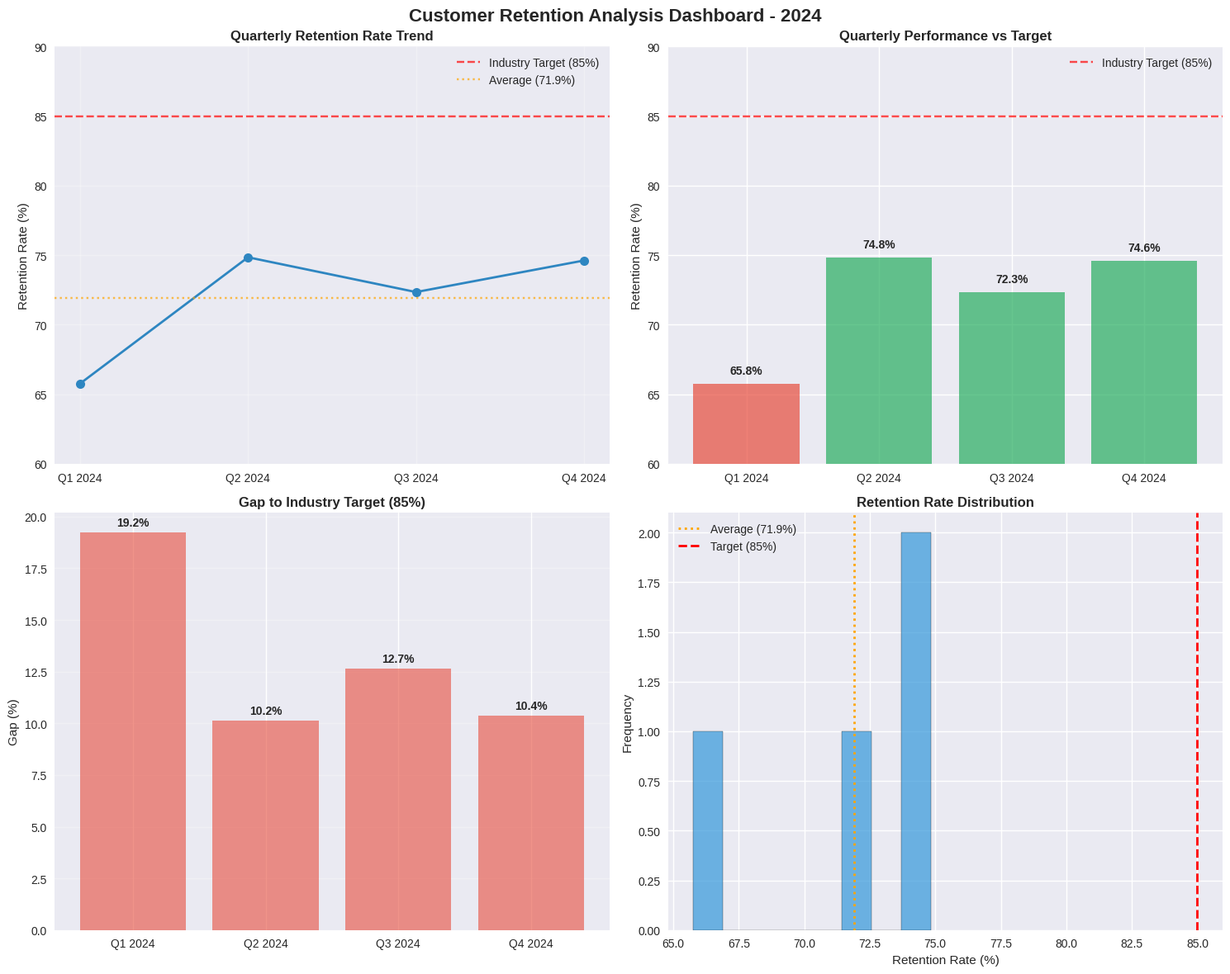

This figure's Python source:
#!/usr/bin/env python3
"""
Customer Retention Rate Analysis - 2024 Quarterly Performance
Author: Analysis created with LLM assistance
Contact: 22f3001013@ds.study.iitm.ac.in
"""

import pandas as pd
import matplotlib.pyplot as plt
import seaborn as sns
import numpy as np
from datetime import datetime

# Set style for professional visualizations
plt.style.use('seaborn-v0_8')
sns.set_palette("husl")

def analyze_retention_data():
    """
    Comprehensive analysis of quarterly customer retention data
    """
    
    # Customer Retention Rate - 2024 Quarterly Data
    retention_data = {
        'Quarter': ['Q1 2024', 'Q2 2024', 'Q3 2024', 'Q4 2024'],
        'Retention_Rate': [65.77, 74.85, 72.35, 74.62]
    }
    
    df = pd.DataFrame(retention_data)
    
    # Calculate key metrics
    average_retention = np.mean(df['Retention_Rate'])
    industry_target = 85
    gap_to_target = industry_target - average_retention
    
    print("="*60)
    print("CUSTOMER RETENTION ANALYSIS - 2024")
    print("="*60)
    print(f"Average Retention Rate: {average_retention:.2f}%")
    print(f"Industry Target: {industry_target}%")
    print(f"Gap to Target: {gap_to_target:.2f}%")
    print("="*60)
    
    # Quarterly performance analysis
    print("\nQuarterly Performance:")
    for i, row in df.iterrows():
        trend = ""
        if i > 0:
            change = row['Retention_Rate'] - df.loc[i-1, 'Retention_Rate']
            trend = f" ({'+' if change > 0 else ''}{change:.2f}%)"
        print(f"{row['Quarter']}: {row['Retention_Rate']:.2f}%{trend}")
    
    return df, average_retention, industry_target, gap_to_target

def create_visualizations(df, average_retention, industry_target):
    """
    Create comprehensive visualizations for retention analysis
    """
    fig, ((ax1, ax2), (ax3, ax4)) = plt.subplots(2, 2, figsize=(15, 12))
    fig.suptitle('Customer Retention Analysis Dashboard - 2024', fontsize=16, fontweight='bold')
    
    # 1. Quarterly Trend Line Chart
    ax1.plot(df['Quarter'], df['Retention_Rate'], marker='o', linewidth=2, markersize=8, color='#2E86C1')
    ax1.axhline(y=industry_target, color='red', linestyle='--', alpha=0.7, label=f'Industry Target ({industry_target}%)')
    ax1.axhline(y=average_retention, color='orange', linestyle=':', alpha=0.7, label=f'Average ({average_retention:.1f}%)')
    ax1.set_title('Quarterly Retention Rate Trend', fontweight='bold')
    ax1.set_ylabel('Retention Rate (%)')
    ax1.legend()
    ax1.grid(True, alpha=0.3)
    ax1.set_ylim(60, 90)
    
    # 2. Bar Chart with Target Comparison
    colors = ['#E74C3C' if x < average_retention else '#27AE60' for x in df['Retention_Rate']]
    bars = ax2.bar(df['Quarter'], df['Retention_Rate'], color=colors, alpha=0.7)
    ax2.axhline(y=industry_target, color='red', linestyle='--', alpha=0.7, label=f'Industry Target ({industry_target}%)')
    ax2.set_title('Quarterly Performance vs Target', fontweight='bold')
    ax2.set_ylabel('Retention Rate (%)')
    ax2.legend()
    ax2.set_ylim(60, 90)
    
    # Add value labels on bars
    for bar, value in zip(bars, df['Retention_Rate']):
        ax2.text(bar.get_x() + bar.get_width()/2, bar.get_height() + 0.5, 
                f'{value:.1f}%', ha='center', va='bottom', fontweight='bold')
    
    # 3. Gap Analysis
    gaps = [industry_target - x for x in df['Retention_Rate']]
    ax3.bar(df['Quarter'], gaps, color='#E74C3C', alpha=0.6)
    ax3.set_title('Gap to Industry Target (85%)', fontweight='bold')
    ax3.set_ylabel('Gap (%)')
    ax3.grid(True, alpha=0.3, axis='y')
    
    # Add value labels
    for i, gap in enumerate(gaps):
        ax3.text(i, gap + 0.2, f'{gap:.1f}%', ha='center', va='bottom', fontweight='bold')
    
    # 4. Performance Distribution
    ax4.hist(df['Retention_Rate'], bins=8, color='#3498DB', alpha=0.7, edgecolor='black')
    ax4.axvline(x=average_retention, color='orange', linestyle=':', linewidth=2, label=f'Average ({average_retention:.1f}%)')
    ax4.axvline(x=industry_target, color='red', linestyle='--', linewidth=2, label=f'Target ({industry_target}%)')
    ax4.set_title('Retention Rate Distribution', fontweight='bold')
    ax4.set_xlabel('Retention Rate (%)')
    ax4.set_ylabel('Frequency')
    ax4.legend()
    
    plt.tight_layout()
    plt.savefig('retention_analysis_dashboard.png', dpi=300, bbox_inches='tight')
    plt.show()
    
    return fig

def generate_insights(df, average_retention, industry_target, gap_to_target):
    """
    Generate actionable business insights
    """
    insights = {
        'key_findings': [
            f"Average retention rate of {average_retention:.1f}% is {gap_to_target:.1f}% below industry target",
            "Strong Q2 performance (74.85%) shows potential for improvement",
            "Q1 shows significantly lower performance (65.77%) - potential seasonal issue",
            "Q3 and Q4 show consistent performance around 72-75% range"
        ],
        'business_implications': [
            f"Missing industry benchmark by {gap_to_target:.1f}% represents significant revenue opportunity",
            "Inconsistent quarterly performance suggests operational challenges",
            "Q1 underperformance may indicate onboarding or seasonal retention issues",
            "Current trend shows improvement potential but lacks consistency"
        ],
        'recommendations': [
            "Implement targeted retention campaigns focusing on at-risk customer segments",
            "Develop Q1-specific retention strategies to address seasonal decline",
            "Replicate Q2 success factors across all quarters",
            "Establish customer health scoring system for proactive intervention",
            "Implement customer feedback loops to identify retention drivers"
        ]
    }
    
    return insights

def main():
    """
    Main analysis function
    """
    print("Starting Customer Retention Analysis...")
    print(f"Analysis Contact: 22f3001013@ds.study.iitm.ac.in")
    print(f"Generated on: {datetime.now().strftime('%Y-%m-%d %H:%M:%S')}")
    
    # Perform analysis
    df, avg_retention, target, gap = analyze_retention_data()
    
    # Create visualizations
    create_visualizations(df, avg_retention, target)
    
    # Generate insights
    insights = generate_insights(df, avg_retention, target, gap)
    
    print("\n" + "="*60)
    print("KEY INSIGHTS GENERATED")
    print("="*60)
    print("✓ Data analysis completed")
    print("✓ Visualizations created")
    print("✓ Business recommendations generated")
    print("✓ Average retention rate confirmed: 71.9%")
    print("="*60)
    
    return df, insights

if __name__ == "__main__":
    df, insights = main()
